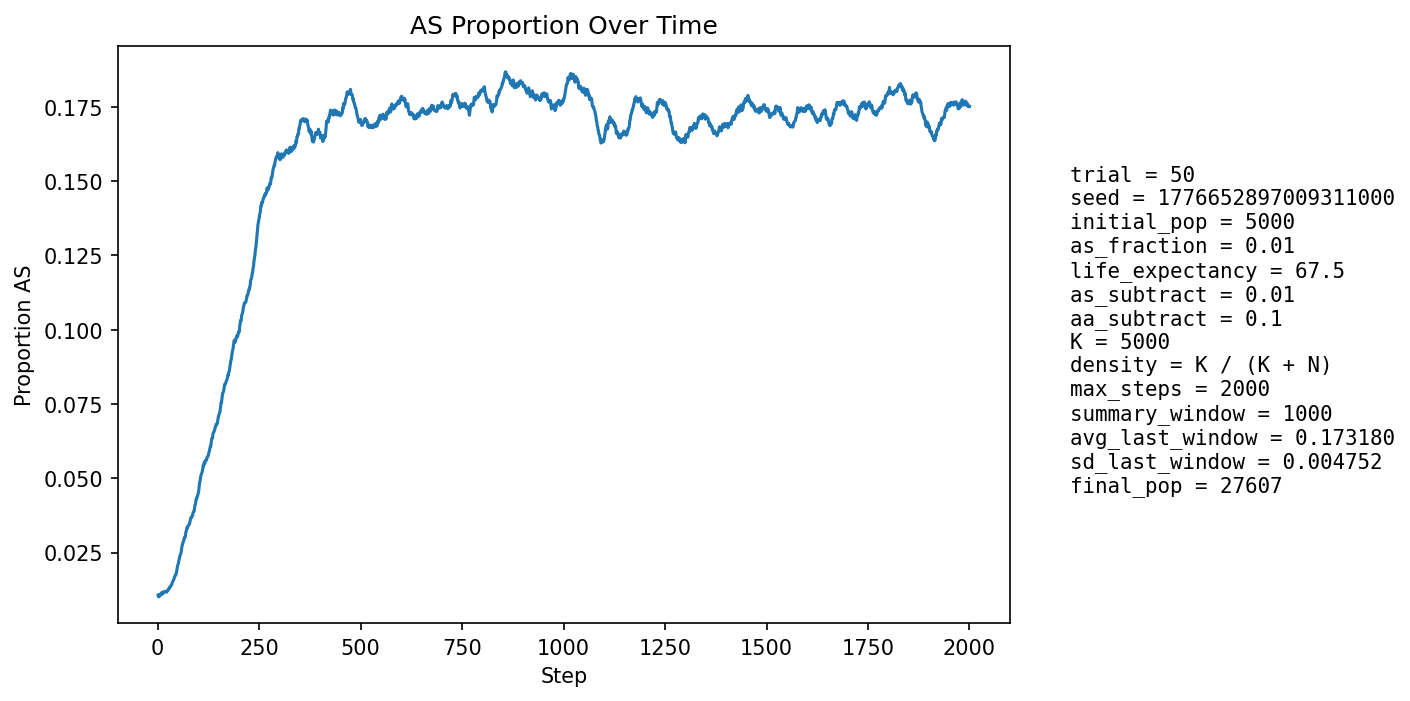

The file beside this chart, header and first rows:
step, population_size, births, newborn_AA, newborn_AS, newborn_SS, prop_newborn_AA, prop_newborn_AS, prop_newborn_SS, prop_repro_AA, prop_repro_AS, prop_AS_population
1, 5896, 1285, 1271, 14, 0, 0.9891, 0.01089, 0.0, 0.9907, 0.009339, 0.01069
2, 6538, 1179, 1173, 6, 0, 0.9949, 0.005089, 0.0, 0.9907, 0.009342, 0.01009
3, 7127, 1113, 1101, 12, 0, 0.9892, 0.01078, 0.0, 0.9907, 0.009346, 0.01066
4, 7664, 1052, 1047, 5, 0, 0.9952, 0.004753, 0.0, 0.9882, 0.01176, 0.01018
5, 8454, 1300, 1284, 15, 1, 0.9877, 0.01154, 0.0007692, 0.9879, 0.01215, 0.01065
6, 9366, 1465, 1452, 13, 0, 0.9911, 0.008874, 0.0, 0.9891, 0.01091, 0.01057
7, 10358, 1577, 1558, 19, 0, 0.988, 0.01205, 0.0, 0.9887, 0.01126, 0.01101
8, 11397, 1649, 1631, 18, 0, 0.9891, 0.01092, 0.0, 0.9895, 0.01047, 0.01123
9, 12534, 1768, 1749, 19, 0, 0.9893, 0.01075, 0.0, 0.989, 0.01104, 0.01141
10, 13771, 1900, 1884, 16, 0, 0.9916, 0.008421, 0.0, 0.989, 0.01096, 0.01126
11, 15094, 2027, 2013, 14, 0, 0.9931, 0.006907, 0.0, 0.9884, 0.01157, 0.01093
12, 16479, 2141, 2109, 32, 0, 0.9851, 0.01495, 0.0, 0.9888, 0.01116, 0.01159
13, 17767, 2098, 2082, 16, 0, 0.9924, 0.007626, 0.0, 0.9888, 0.01121, 0.01126
14, 19013, 2109, 2080, 29, 0, 0.9862, 0.01375, 0.0, 0.9885, 0.01145, 0.01173
15, 20221, 2154, 2134, 19, 1, 0.9907, 0.008821, 0.0004643, 0.9892, 0.01082, 0.01157
16, 21392, 2225, 2202, 23, 0, 0.9897, 0.01034, 0.0, 0.9878, 0.01221, 0.01159
17, 22454, 2248, 2221, 26, 1, 0.988, 0.01157, 0.0004448, 0.9884, 0.01163, 0.0118
18, 23403, 2255, 2229, 26, 0, 0.9885, 0.01153, 0.0, 0.9876, 0.01236, 0.01192
19, 24251, 2261, 2237, 23, 1, 0.9894, 0.01017, 0.0004423, 0.9881, 0.01191, 0.01188
20, 25032, 2273, 2251, 22, 0, 0.9903, 0.009679, 0.0, 0.9882, 0.01181, 0.01182
21, 25740, 2278, 2258, 20, 0, 0.9912, 0.00878, 0.0, 0.9881, 0.01191, 0.01173
22, 26356, 2271, 2249, 22, 0, 0.9903, 0.009687, 0.0, 0.9878, 0.01225, 0.01165
23, 26867, 2256, 2225, 31, 0, 0.9863, 0.01374, 0.0, 0.9874, 0.01258, 0.01195
24, 27267, 2236, 2205, 31, 0, 0.9861, 0.01386, 0.0, 0.9881, 0.01193, 0.01214
25, 27587, 2231, 2202, 29, 0, 0.987, 0.013, 0.0, 0.988, 0.01202, 0.0124
26, 27832, 2228, 2205, 23, 0, 0.9897, 0.01032, 0.0, 0.9885, 0.0115, 0.01236
27, 28006, 2223, 2191, 32, 0, 0.9856, 0.01439, 0.0, 0.9879, 0.01212, 0.01271
28, 28118, 2213, 2181, 32, 0, 0.9855, 0.01446, 0.0, 0.9873, 0.01267, 0.01302
29, 28182, 2203, 2179, 24, 0, 0.9891, 0.01089, 0.0, 0.9871, 0.01288, 0.01299
30, 28212, 2195, 2160, 35, 0, 0.9841, 0.01595, 0.0, 0.9873, 0.0127, 0.0134
31, 28214, 2189, 2163, 26, 0, 0.9881, 0.01188, 0.0, 0.9867, 0.01334, 0.0135
32, 28187, 2181, 2151, 30, 0, 0.9862, 0.01376, 0.0, 0.9859, 0.01408, 0.01362
33, 28139, 2174, 2140, 34, 0, 0.9844, 0.01564, 0.0, 0.9857, 0.01428, 0.01397
34, 28076, 2168, 2142, 26, 0, 0.988, 0.01199, 0.0, 0.9848, 0.01517, 0.01407
35, 28002, 2164, 2132, 32, 0, 0.9852, 0.01479, 0.0, 0.9851, 0.01495, 0.01443
36, 27923, 2162, 2126, 36, 0, 0.9833, 0.01665, 0.0, 0.985, 0.01499, 0.01486
37, 27846, 2160, 2124, 36, 0, 0.9833, 0.01667, 0.0, 0.9847, 0.01533, 0.01526
38, 27771, 2158, 2126, 32, 0, 0.9852, 0.01483, 0.0, 0.9845, 0.01552, 0.01556
39, 27696, 2156, 2126, 30, 0, 0.9861, 0.01391, 0.0, 0.9844, 0.01564, 0.01567
40, 27631, 2155, 2116, 39, 0, 0.9819, 0.0181, 0.0, 0.9841, 0.01589, 0.01614
41, 27575, 2155, 2117, 38, 0, 0.9824, 0.01763, 0.0, 0.9833, 0.01671, 0.01654
42, 27523, 2154, 2112, 42, 0, 0.9805, 0.0195, 0.0, 0.9835, 0.01653, 0.017
43, 27473, 2153, 2118, 34, 1, 0.9837, 0.01579, 0.0004645, 0.9832, 0.01678, 0.01714
44, 27429, 2154, 2113, 40, 1, 0.981, 0.01857, 0.0004643, 0.9826, 0.01744, 0.01754
45, 27394, 2155, 2123, 32, 0, 0.9852, 0.01485, 0.0, 0.9823, 0.01768, 0.01756
46, 27365, 2155, 2109, 46, 0, 0.9787, 0.02135, 0.0, 0.9813, 0.01869, 0.01813
47, 27345, 2156, 2101, 55, 0, 0.9745, 0.02551, 0.0, 0.9812, 0.01885, 0.01902
48, 27329, 2156, 2105, 51, 0, 0.9763, 0.02365, 0.0, 0.9809, 0.01914, 0.01972
49, 27317, 2157, 2101, 56, 0, 0.974, 0.02596, 0.0, 0.9811, 0.01893, 0.02061
50, 27310, 2157, 2114, 43, 0, 0.9801, 0.01994, 0.0, 0.9801, 0.01987, 0.02087
51, 27307, 2158, 2106, 52, 0, 0.9759, 0.0241, 0.0, 0.9786, 0.02144, 0.02153
52, 27311, 2159, 2111, 48, 0, 0.9778, 0.02223, 0.0, 0.9778, 0.02222, 0.02208
53, 27313, 2159, 2102, 57, 0, 0.9736, 0.0264, 0.0, 0.9766, 0.02343, 0.02292
54, 27317, 2160, 2102, 58, 0, 0.9731, 0.02685, 0.0, 0.9764, 0.02357, 0.02365
55, 27324, 2160, 2112, 48, 0, 0.9778, 0.02222, 0.0, 0.9754, 0.02457, 0.02404
56, 27329, 2160, 2115, 45, 0, 0.9792, 0.02083, 0.0, 0.9749, 0.02506, 0.0243
57, 27334, 2161, 2112, 49, 0, 0.9773, 0.02267, 0.0, 0.9734, 0.02655, 0.02458
58, 27343, 2162, 2103, 59, 0, 0.9727, 0.02729, 0.0, 0.9727, 0.02733, 0.02538
59, 27349, 2161, 2087, 73, 1, 0.9658, 0.03378, 0.0004627, 0.973, 0.02697, 0.02651
60, 27354, 2161, 2091, 70, 0, 0.9676, 0.03239, 0.0, 0.9734, 0.0266, 0.02738
... 1,940 more rows
